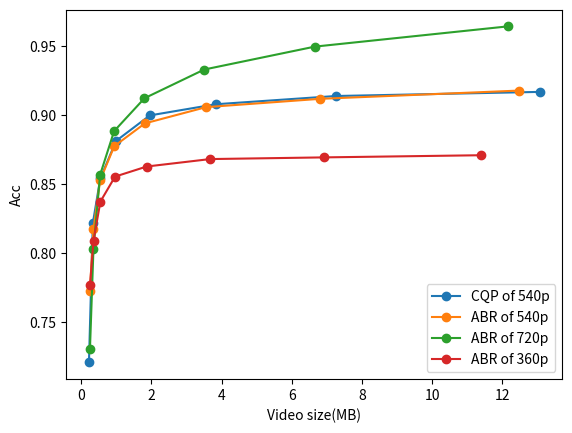

The script that saved this image:
import matplotlib.pyplot as plt

x1=[136601879,
75756162,
40020945,
20382184,
10332262,
5642844,
3420722,
2264043
]     # size of different qp

y1=[0.916616214,
0.913624673,
0.90765957,
0.899560328,
0.881081141,
0.85387644,
0.821466782,
0.720675502
]     # 单位MB

x2=[130358179,
71089128,
37179688,
18918844,
9806297,
5587917,
3618230,
2559418,
]    # size of different bitrate
y2=[0.917557824,
0.911588153,
0.905578405,
0.893797678,
0.877285466,
0.852523986,
0.817348752,
0.772645155
]

x3=[127116000,
69551245,
36608717,
18808965,
9761424,
5584583,
3604177,
2564639
]    # size of 720p different bitrate
y3=[0.964091076,
0.94941274,
0.932817651,
0.91202384,
0.888194783,
0.856523093,
0.802742555,
0.730193555
]


x4=[119203054,
72376701,
38368526,
19472789,
10037363,
5668634,
3626363,
2574492
]   # size of 360p different bitrate
y4=[0.870733904,
0.86917256,
0.867948732,
0.862556567,
0.85523844,
0.837116397,
0.808928633,
0.776580906
]

x1=[i/10204/1024 for i in x1]
x2=[i/10204/1024 for i in x2]
x3=[i/10204/1024 for i in x3]
x4=[i/10204/1024 for i in x4]
print(x1,x2,x3,x4)
plt.plot(x1,y1,marker = "o",label="CQP of 540p")
plt.plot(x2,y2,marker = "o",label="ABR of 540p")
plt.plot(x3,y3,marker = "o",label="ABR of 720p")
plt.plot(x4,y4,marker = "o",label="ABR of 360p")

plt.xlabel("Video size(MB)")
plt.ylabel("Acc")
plt.legend()
plt.savefig("different_encode_param.png")
plt.savefig("different_encode_param.pdf")
plt.show()